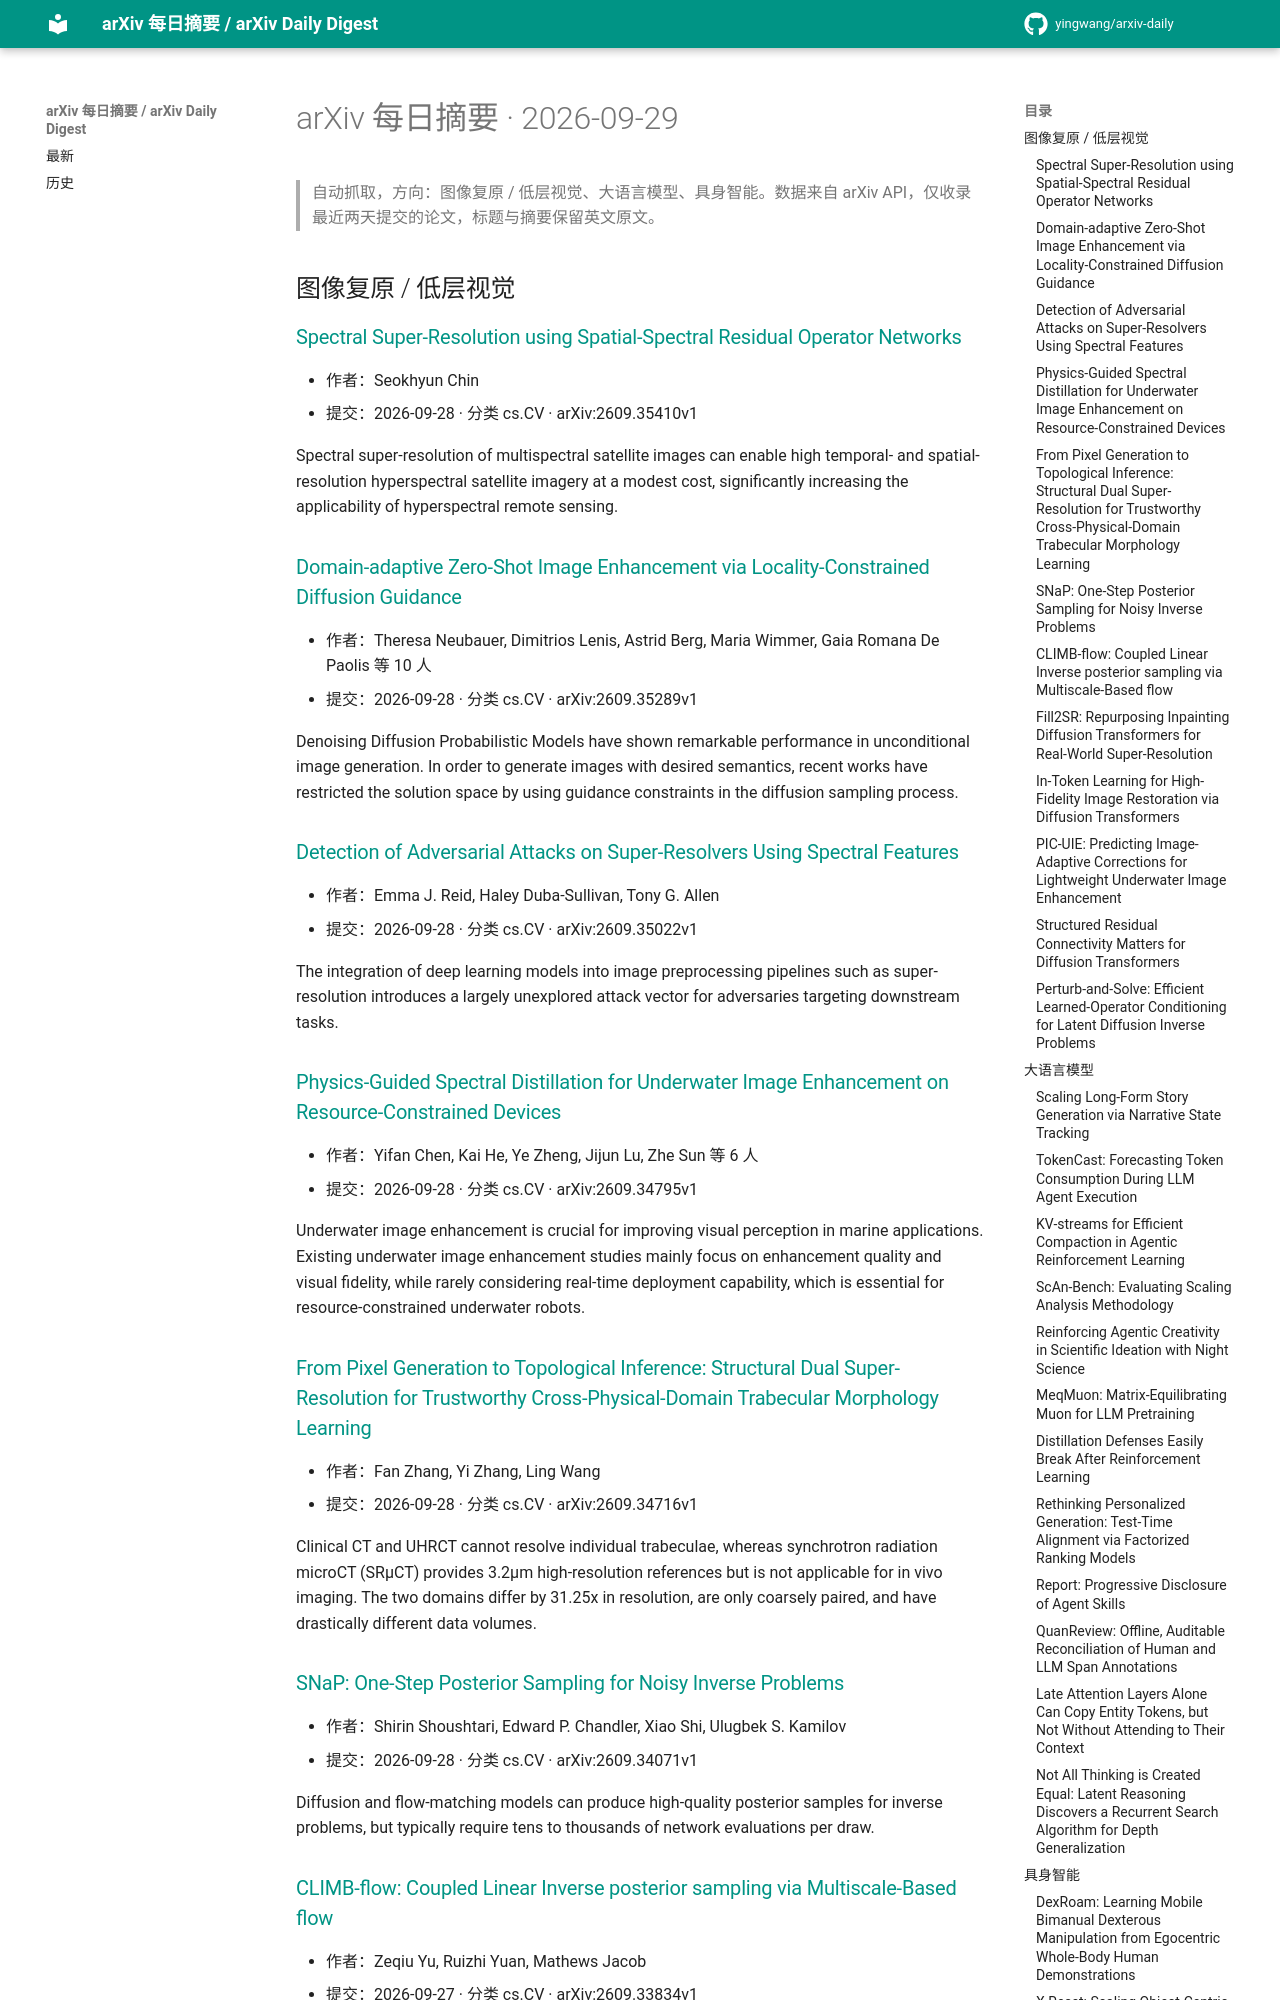

repository: yingwang/arxiv-daily · page: digests/2026-09-29/index.html · generator: mkdocs

# arXiv 每日摘要 · 2026-09-29

> 自动抓取，方向：图像复原 / 低层视觉、大语言模型、具身智能。数据来自 arXiv API，仅收录最近两天提交的论文，标题与摘要保留英文原文。

## 图像复原 / 低层视觉

### [Spectral Super-Resolution using Spatial-Spectral Residual Operator Networks](http://arxiv.org/abs/2609.35410v1)

- 作者：Seokhyun Chin
- 提交：2026-09-28 · 分类 cs.CV · arXiv:2609.35410v1

Spectral super-resolution of multispectral satellite images can enable high temporal- and spatial-resolution hyperspectral satellite imagery at a modest cost, significantly increasing the applicability of hyperspectral remote sensing.

### [Domain-adaptive Zero-Shot Image Enhancement via Locality-Constrained Diffusion Guidance](http://arxiv.org/abs/2609.35289v1)

- 作者：Theresa Neubauer, Dimitrios Lenis, Astrid Berg, Maria Wimmer, Gaia Romana De Paolis 等 10 人
- 提交：2026-09-28 · 分类 cs.CV · arXiv:2609.35289v1

Denoising Diffusion Probabilistic Models have shown remarkable performance in unconditional image generation. In order to generate images with desired semantics, recent works have restricted the solution space by using guidance constraints in the diffusion sampling process.

### [Detection of Adversarial Attacks on Super-Resolvers Using Spectral Features](http://arxiv.org/abs/2609.35022v1)

- 作者：Emma J. Reid, Haley Duba-Sullivan, Tony G. Allen
- 提交：2026-09-28 · 分类 cs.CV · arXiv:2609.35022v1

The integration of deep learning models into image preprocessing pipelines such as super-resolution introduces a largely unexplored attack vector for adversaries targeting downstream tasks.

### [Physics-Guided Spectral Distillation for Underwater Image Enhancement on Resource-Constrained Devices](http://arxiv.org/abs/2609.34795v1)

- 作者：Yifan Chen, Kai He, Ye Zheng, Jijun Lu, Zhe Sun 等 6 人
- 提交：2026-09-28 · 分类 cs.CV · arXiv:2609.34795v1

Underwater image enhancement is crucial for improving visual perception in marine applications. Existing underwater image enhancement studies mainly focus on enhancement quality and visual fidelity, while rarely considering real-time deployment capability, which is essential for resource-constrained underwater robots.

### [From Pixel Generation to Topological Inference: Structural Dual Super-Resolution for Trustworthy Cross-Physical-Domain Trabecular Morphology Learning](http://arxiv.org/abs/2609.34716v1)

- 作者：Fan Zhang, Yi Zhang, Ling Wang
- 提交：2026-09-28 · 分类 cs.CV · arXiv:2609.34716v1

Clinical CT and UHRCT cannot resolve individual trabeculae, whereas synchrotron radiation microCT (SRμCT) provides 3.2μm high-resolution references but is not applicable for in vivo imaging. The two domains differ by 31.25x in resolution, are only coarsely paired, and have drastically different data volumes.

### [SNaP: One-Step Posterior Sampling for Noisy Inverse Problems](http://arxiv.org/abs/2609.34071v1)

- 作者：Shirin Shoushtari, Edward P. Chandler, Xiao Shi, Ulugbek S. Kamilov
- 提交：2026-09-28 · 分类 cs.CV · arXiv:2609.34071v1

Diffusion and flow-matching models can produce high-quality posterior samples for inverse problems, but typically require tens to thousands of network evaluations per draw.

### [CLIMB-flow: Coupled Linear Inverse posterior sampling via Multiscale-Based flow](http://arxiv.org/abs/2609.33834v1)

- 作者：Zeqiu Yu, Ruizhi Yuan, Mathews Jacob
- 提交：2026-09-27 · 分类 cs.CV · arXiv:2609.33834v1

Diffusion models are now widely used in Bayesian inverse problems in imaging as priors, where latent diffusion models are often used for larger scale problems to keep the computational complexity and model-size manageable. Unfortunately, the auto-encoder based compression results in loss of spatial detail.
